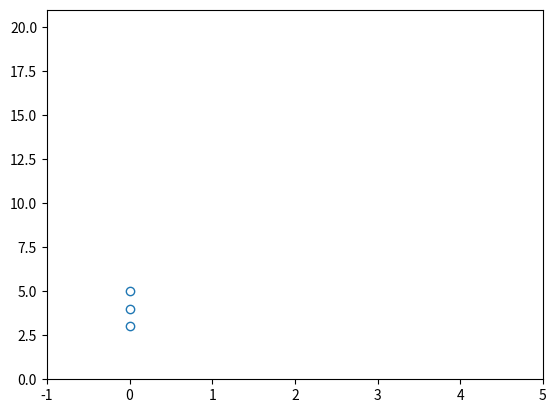

Write the Python code that produced this figure.
import numpy as np
import matplotlib.pyplot as plt


class AnimatedColumn:
    # params:
    # ax where to render
    # array like [1, 0, 1, 0, 1, 1, 0] (view reference left --> top)
    def __init__(self, ax, row, col_index=0, motif_filled="o", motif_empty=","):
        # store params
        self.ax = ax
        self.row = row
        self.n = len(row)
        self.col_index = col_index

        # how to render motif
        self.motif_filled = motif_filled
        self.motif_empty = motif_empty

        # index row
        n = self.n
        self.line = np.array(
            [(self.row[i], n - i) for i in range(n)], 
            dtype=int
            )

        # split filled part and empty part according to motif
        # either 0 or 1
        self.filled_part = []
        self.empty_part = []

        for motif in self.line:
            point = (self.col_index, motif[1])

            if motif[0] == 1:
                self.filled_part.append(point)
            else:
                self.empty_part.append(point)

        # object to render
        self.scatter_filled, = self.ax.plot([0], [0], marker=self.motif_filled, linestyle='None', markerfacecolor='None', color="#1f77b4")
        self.scatter_empty, = self.ax.plot([1], [1], marker=self.motif_empty, linestyle='None', markerfacecolor='None', color="#1f77b4")
        return

    # i: index from top
    # j: index from bottom
    def render(self, i, j):
        # check if empty
        # select part to render
        # transpose then unpack to get x and y

        # for filled part
        if len(self.filled_part):
            data_filled_part = np.array(
                [point for point in self.filled_part if j <= point[1] <= i], 
                dtype=int
                )

            self.scatter_filled.set_data(*data_filled_part.T)

        # for empty part
        if len(self.empty_part):
            data_empty_part = np.array(
                [point for point in self.empty_part if j <= point[1] <= i], 
                dtype=int
                )

            self.scatter_empty.set_data(*data_empty_part.T)

        return self.scatter_filled, self.scatter_empty


# example
nb_rows = 10
line = [1 for i in range(nb_rows)]

# initialize fig and ax
fig, ax = plt.subplots()

# set up axis limits
ax.set_xlim([-1, 5])
ax.set_ylim([0, 2 * nb_rows + 1])

# create column to render
col = AnimatedColumn(ax, line, col_index=0)

# render (skip k from top and 3 from bottom)
col.render(5, 3)

plt.show()
